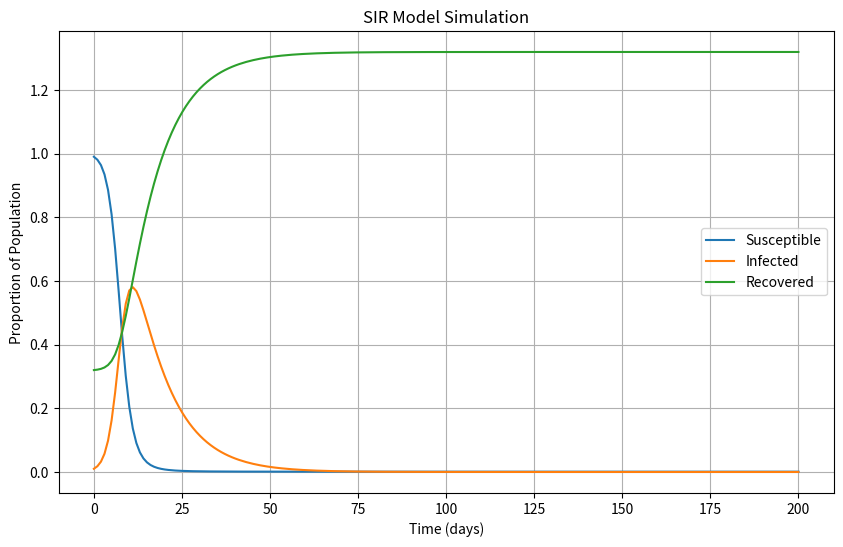

Write the Python code that produced this figure.
import numpy as np
from scipy.integrate import odeint
import matplotlib.pyplot as plt

# SIR model equations
def SIR_model(y, t, beta, gamma):
    S, I, R = y
    dSdt = -beta * S * I
    dIdt = beta * S * I - gamma * I
    dRdt = gamma * I
    return [dSdt, dIdt, dRdt]


"""
Initial conditions (such as S0, I0, and R0) are not to be random but I hardcoded them with specific values. These choices are typically made based on the characteristics of the disease being modeled and the context of the simulation. Initial condition are set such that S0 = 99%, which indicates the proportion of susceptible individuals when the simulation starts. I0 is set to 1%, which indicates proportion of infected individuals to be 1% when the simulation starts. R0 is set to 0% which is expected that there are are no recovered individuals when the simulations start.
"""
S0 = 0.99
I0 = 0.01
R0 = 0.32
y0 = [S0, I0, R0]

# Parameters
# β (beta) is transmission rate and I chose 30%. γ (gamma) is set to 1%
beta = 0.7
gamma = 0.1

# Time vector
t = np.linspace(0, 200, 200)  # Simulate for 200 days

# Solve the SIR model equations using odeint()
solution = odeint(SIR_model, y0, t, args=(beta, gamma))

# Extract results
S, I, R = solution.T

# Plot the results
plt.figure(figsize=(10, 6))
plt.plot(t, S, label='Susceptible')
plt.plot(t, I, label='Infected')
plt.plot(t, R, label='Recovered')
plt.xlabel('Time (days)')
plt.ylabel('Proportion of Population')
plt.title('SIR Model Simulation')
plt.legend()
plt.grid(True)
plt.show()
